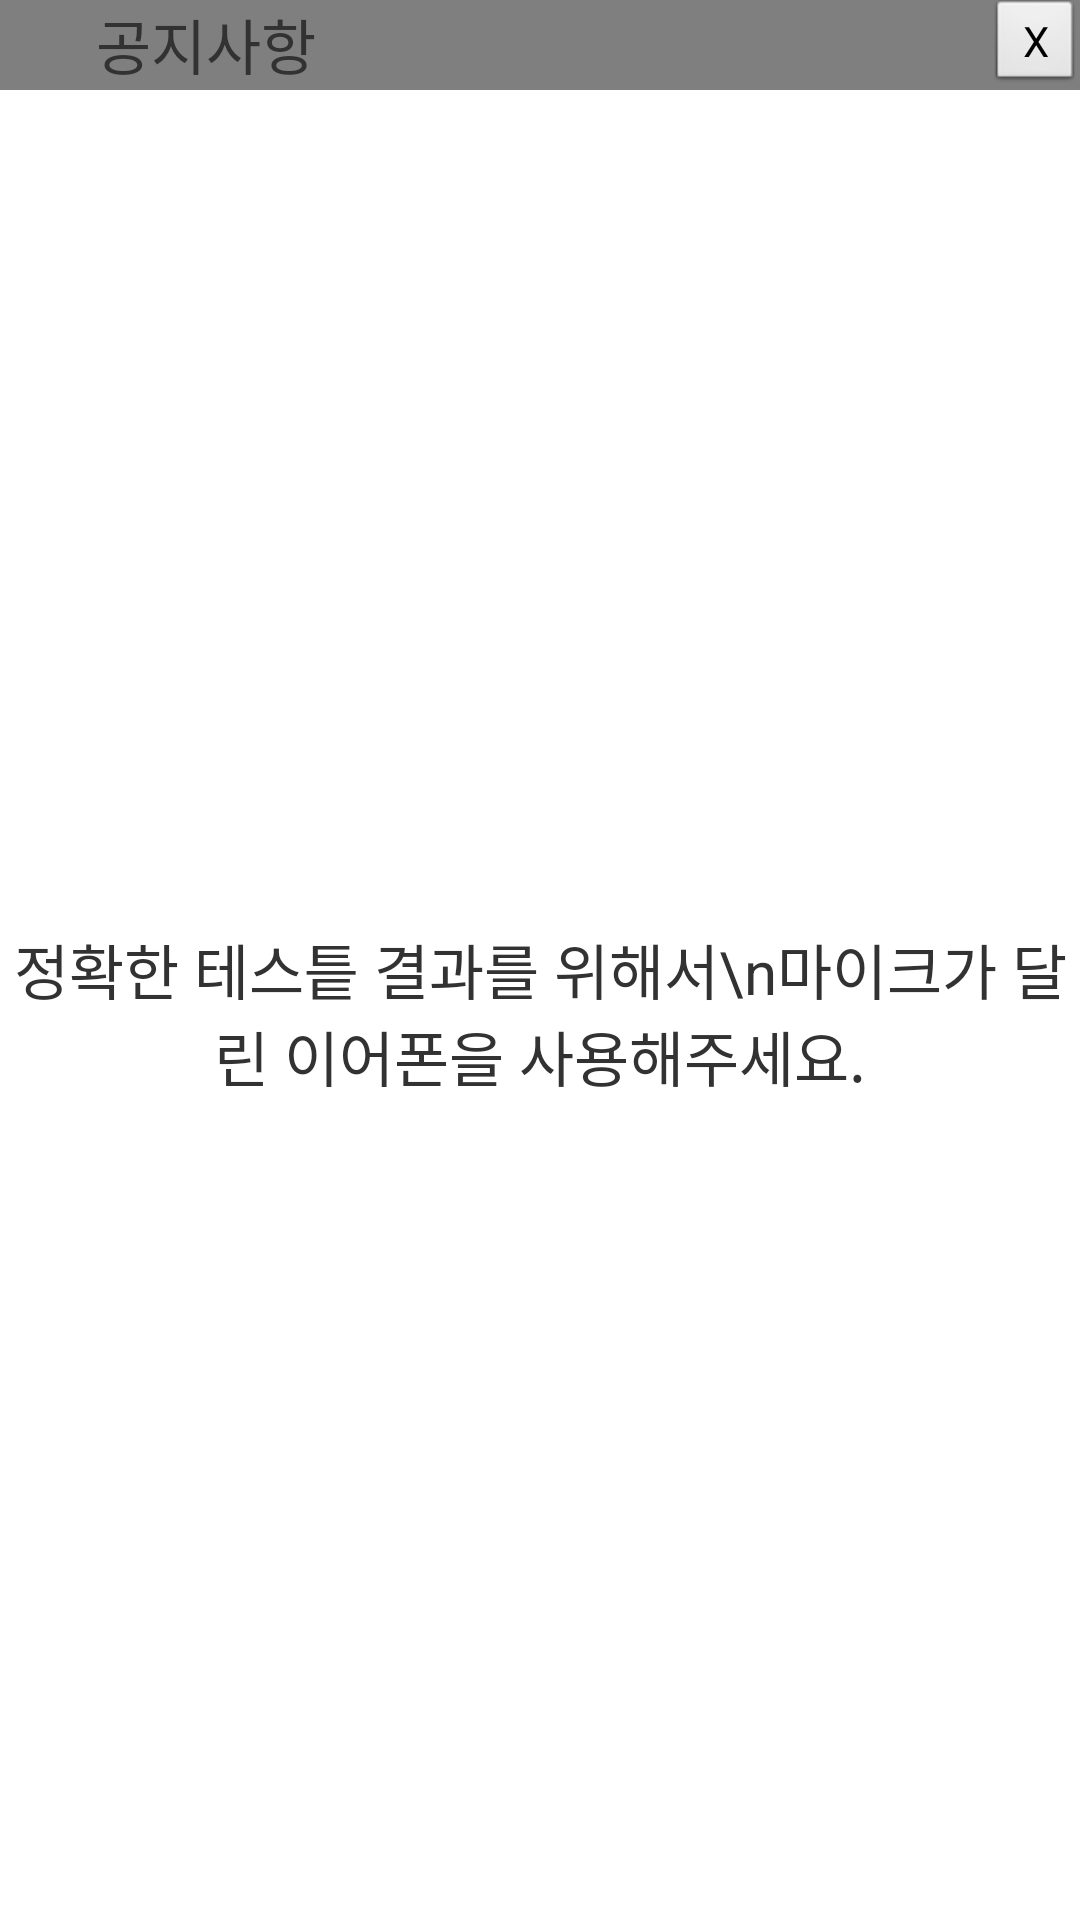

The Android layout XML behind this screen, and the referenced resources:
<!-- AndroidManifest.xml: application theme android:Theme.Light.NoTitleBar -->
<!-- res/layout/popup.xml -->
<?xml version="1.0" encoding="utf-8"?>

<RelativeLayout xmlns:android="http://schemas.android.com/apk/res/android"
    android:layout_width="260dip"
    android:layout_height="120dip"
    android:layout_centerInParent="true"
    android:background="#50FFFFFF" >

    <RelativeLayout
        android:layout_width="match_parent"
        android:layout_height="wrap_content"
        android:background="#80000000" >

        <ImageView
            android:id="@+id/image1"
            android:layout_width="30dp"
            android:layout_height="30dp"
            android:layout_marginLeft="2dp"
            android:background="@drawable/splash" />

        <Button
            android:id="@+id/xxx"
            style="?android:attr/buttonStyleSmall"
            android:layout_width="30dp"
            android:layout_height="30dp"
            android:layout_alignParentRight="true"
            android:layout_alignParentTop="true"
            android:text="X" />

        <TextView
            android:id="@+id/popupText1"
            android:layout_width="wrap_content"
            android:layout_height="wrap_content"
            android:layout_alignParentTop="true"
            android:layout_toRightOf="@+id/image1"
            android:text="공지사항"
            android:textSize="20dp" />

    </RelativeLayout>

    <RelativeLayout
        android:layout_width="wrap_content"
        android:layout_height="wrap_content"
        android:background="#50FFFFFF" >
    </RelativeLayout>

    <TextView
        android:id="@+id/popupText2"
        android:layout_width="match_parent"
        android:layout_height="match_parent"
        android:layout_marginTop="35dp"
        android:layout_alignParentBottom="true"
        android:layout_alignParentLeft="true"
        android:gravity="center"
        android:text="정확한 테스틑 결과를 위해서\n마이크가 달린 이어폰을 사용해주세요."
        android:textSize="20dp" />

</RelativeLayout>
<!-- resources referenced by this layout -->
<resources>

</resources>
